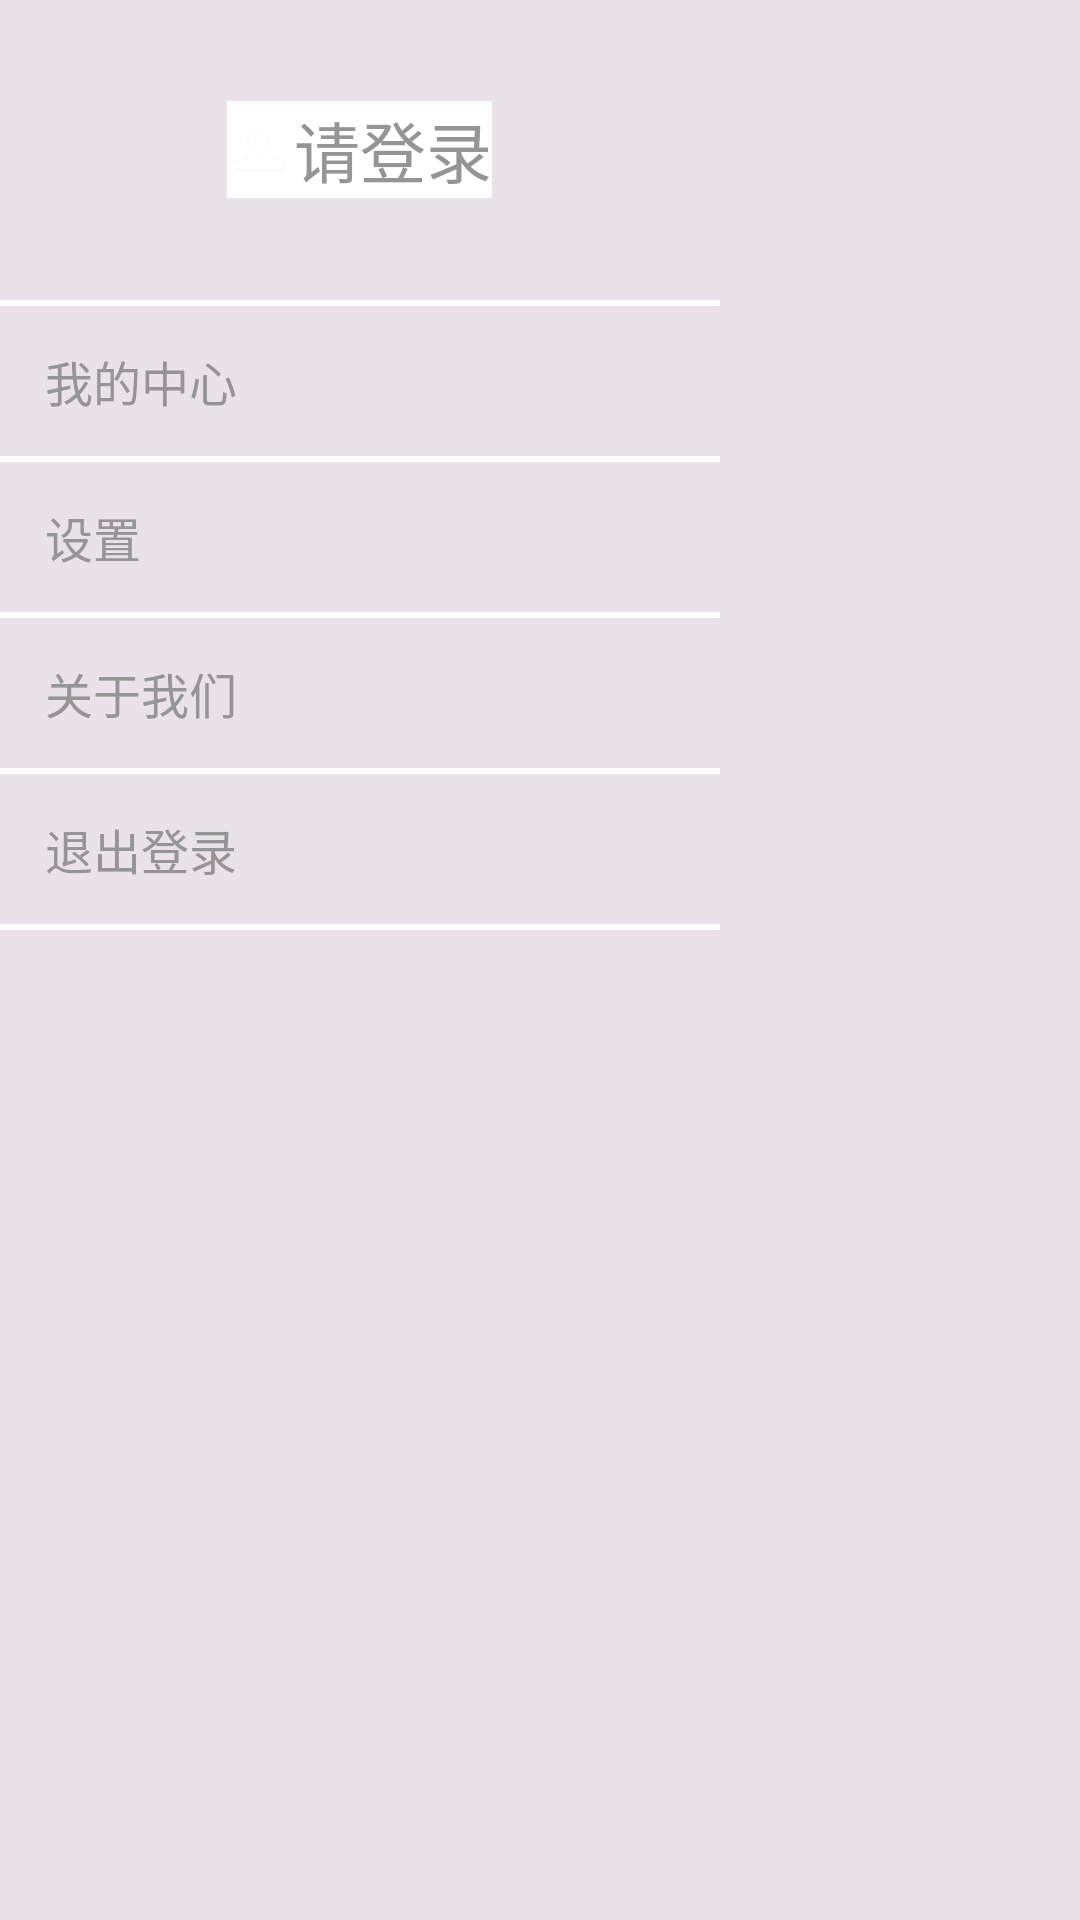

This screen was rendered from an Android layout file. Write that file and the resources it references.
<!-- AndroidManifest.xml: application theme AppTheme -->
<!-- res/layout/layout_menu.xml -->
<?xml version="1.0" encoding="utf-8"?>
<LinearLayout xmlns:android="http://schemas.android.com/apk/res/android"
    android:layout_width="240dip"
    android:layout_height="fill_parent"
    android:background="@color/menucolor"
    android:orientation="vertical" >

 <RelativeLayout
     android:id="@+id/rl_menu_id"
     android:layout_width="240dip"
     android:layout_height="100.0dip"
     android:background="@drawable/selector_category_item"
     android:orientation="horizontal" >
  
   <TextView
        android:id="@+id/tv_menu_id"
        android:text="请登录" 
        android:layout_centerInParent="true"
        android:drawableLeft="@drawable/ic_top_bar_user_id"
        android:gravity="center_vertical"
		android:layout_width="wrap_content"
		android:layout_height="wrap_content" 
        android:clickable="true"
        android:drawablePadding="1.0dip"
        android:textColor="#ff959595"
        android:textSize="22.0sp" />
   
    </RelativeLayout>
    
    <View
        android:layout_width="240dip"
        android:layout_height="2.0dip"
        android:background="@color/white" />

    <TextView
        android:id="@+id/tv_menu_center"
        android:layout_width="240dip"
        android:layout_height="50.0dip"
        android:background="@drawable/selector_category_item"
        android:clickable="true"
        android:drawableLeft="@drawable/ic_category_mark"
        android:drawablePadding="1.0dip"
        android:gravity="center_vertical"
        android:paddingLeft="15.0dip"
        android:paddingRight="10.0dip"
        android:text="我的中心"
        android:textColor="#ff959595"
        android:textSize="16.0sp" />

    
    
    <View
        android:layout_width="240dip"
        android:layout_height="2.0dip"
        android:background="@color/white" />
    
    
      <TextView
        android:id="@+id/tv_menu_setting"
        android:layout_width="240dip"
        android:layout_height="50.0dip"
        android:background="@drawable/selector_category_item"
        android:clickable="true"
        android:drawableLeft="@drawable/ic_category_mark"
        android:drawablePadding="1.0dip"
        android:gravity="center_vertical"
        android:paddingLeft="15.0dip"
        android:paddingRight="10.0dip"
        android:text="设置"
        android:textColor="#ff959595"
        android:textSize="16.0sp" />
    
    
    <View
        android:layout_width="240dip"
        android:layout_height="2.0dip"
        android:background="@color/white" />

    <TextView
        android:id="@+id/tv_menu_about_us"
        android:layout_width="240dip"
        android:layout_height="50.0dip"
        android:background="@drawable/selector_category_item"
        android:clickable="true"
        android:drawableLeft="@drawable/ic_category_mark"
        android:drawablePadding="1.0dip"
        android:gravity="center_vertical"
        android:paddingLeft="15.0dip"
        android:paddingRight="10.0dip"
        android:text="关于我们"
        android:textColor="#ff959595"
        android:textSize="16.0sp" />

    <View
        android:layout_width="240dip"
        android:layout_height="2.0dip"
        android:background="@color/white" />

    <TextView
        android:id="@+id/tv_menu_exit"
        android:layout_width="240dip"
        android:layout_height="50.0dip"
        android:background="@drawable/selector_category_item"
        android:clickable="true"
        android:drawableLeft="@drawable/ic_category_mark"
        android:drawablePadding="1.0dip"
        android:gravity="center_vertical"
        android:paddingLeft="15.0dip"
        android:paddingRight="10.0dip"
        android:text="退出登录"
        android:textColor="#ff959595"
        android:textSize="16.0sp" />

    <View
        android:layout_width="240dip"
        android:layout_height="2.0dip"
        android:background="@color/white" />
    
      <View
        android:layout_width="fill_parent"
        android:layout_height="fill_parent"
        android:background="@color/menucolor" />

</LinearLayout>
<!-- resources referenced by this layout -->
<resources>
  <color name="menucolor">#e9e2e9</color>
  <color name="white">#ffffff</color>
  <!-- drawable ic_top_bar_user_id: png bitmap (drawable-hdpi, 704 bytes) -->
  <style name="AppTheme" parent="AppBaseTheme">
          
          <item name="android:background">@color/white</item>
          <item name="android:textSize">20sp</item>
      </style>
  <style name="AppBaseTheme" parent="android:Theme.Light.NoTitleBar">            
      </style>
</resources>
